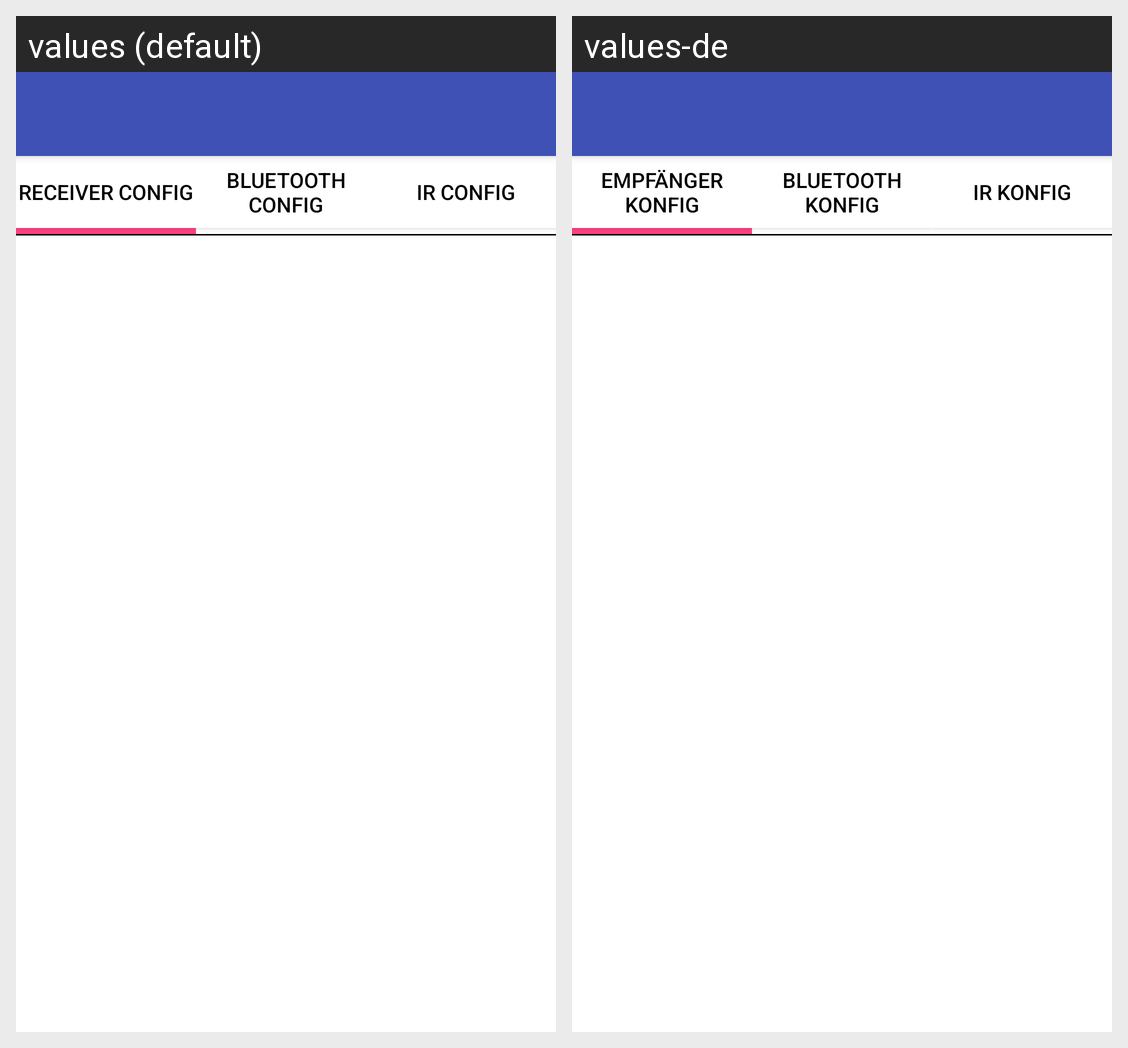

Here is an Android app screen in its default locale and in the app's own translations. Write out the translated-string differences for the strings that appear on this screen.
Android screen res/layout/activity_tagger_config.xml rendered under 2 locales, left to right: values (default), values-de. Device: Nexus 5 (rendered at 1080×1920; each locale shown at half size, 540×960, under a caption strip naming it); theme LightNoActionBar.
Strings drawn on this screen, with the default value and each locale's value (text and hints the layout hard-codes, and strings that could not be matched under every locale, appear in the picture but are not listed):

ReceiverConfig
  values: Receiver Config
  values-de: Empfänger Konfig

BluetoothNConfig
  values: Bluetooth
      Config
  values-de: Bluetooth Konfig

IRConfig
  values: IR Config
  values-de: IR Konfig
